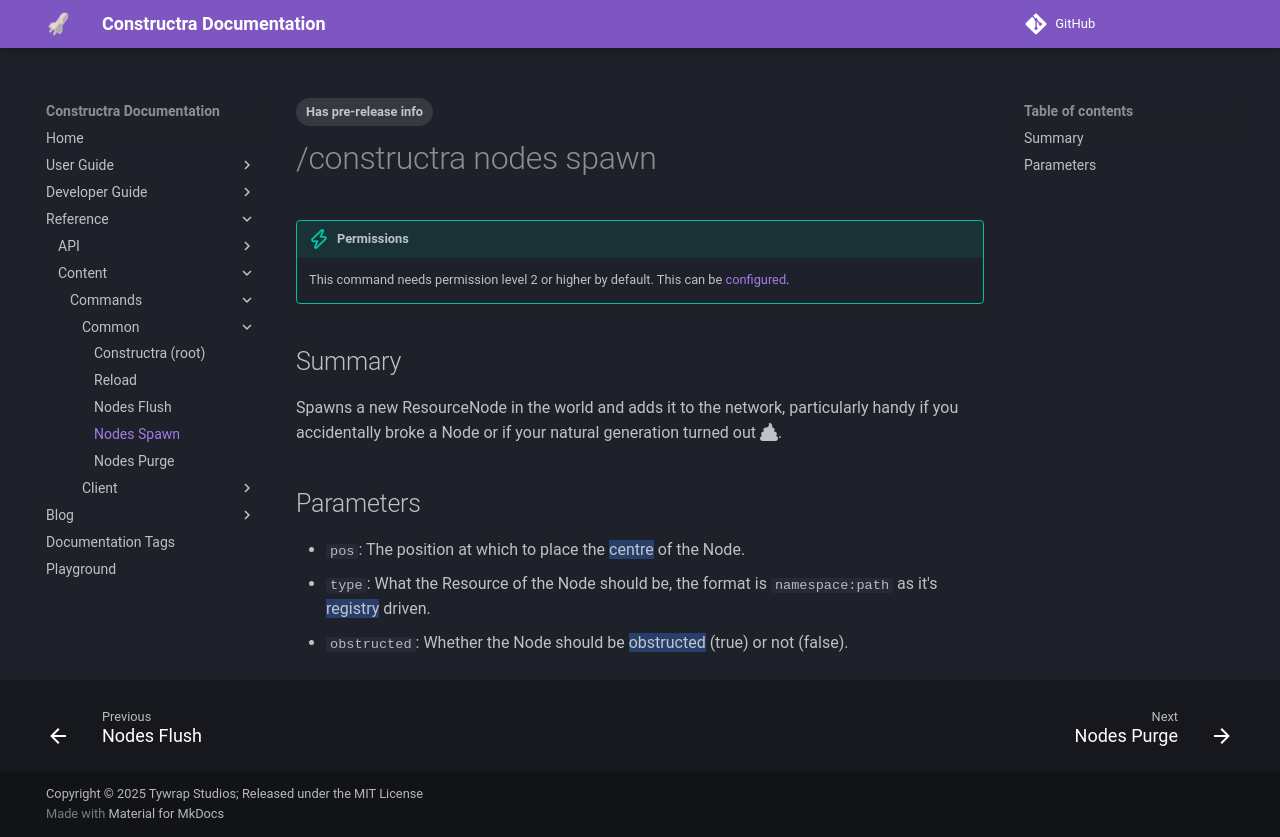

repository: Tywrap-Studios/Constructra · page: reference/content/commands/common/ca-nodes-spawn/index.html · generator: mkdocs

---
tags:
  - Has pre-release info
---
# /constructra nodes spawn

!!! tip "Permissions"
    This command needs permission level 2 or higher by default. This can be [configured](../../../../users/configuration/server-config.md).

## Summary
Spawns a new ResourceNode in the world and adds it to the network, particularly handy if you accidentally broke a Node or if your natural generation turned out :fontawesome-solid-poop:.

## Parameters
- `pos`: The position at which to place the {==centre==} of the Node.
- `type`: What the Resource of the Node should be, the format is `namespace:path` as it's {==registry==} driven.
- `obstructed`: Whether the Node should be {==obstructed==} (true) or not (false).
